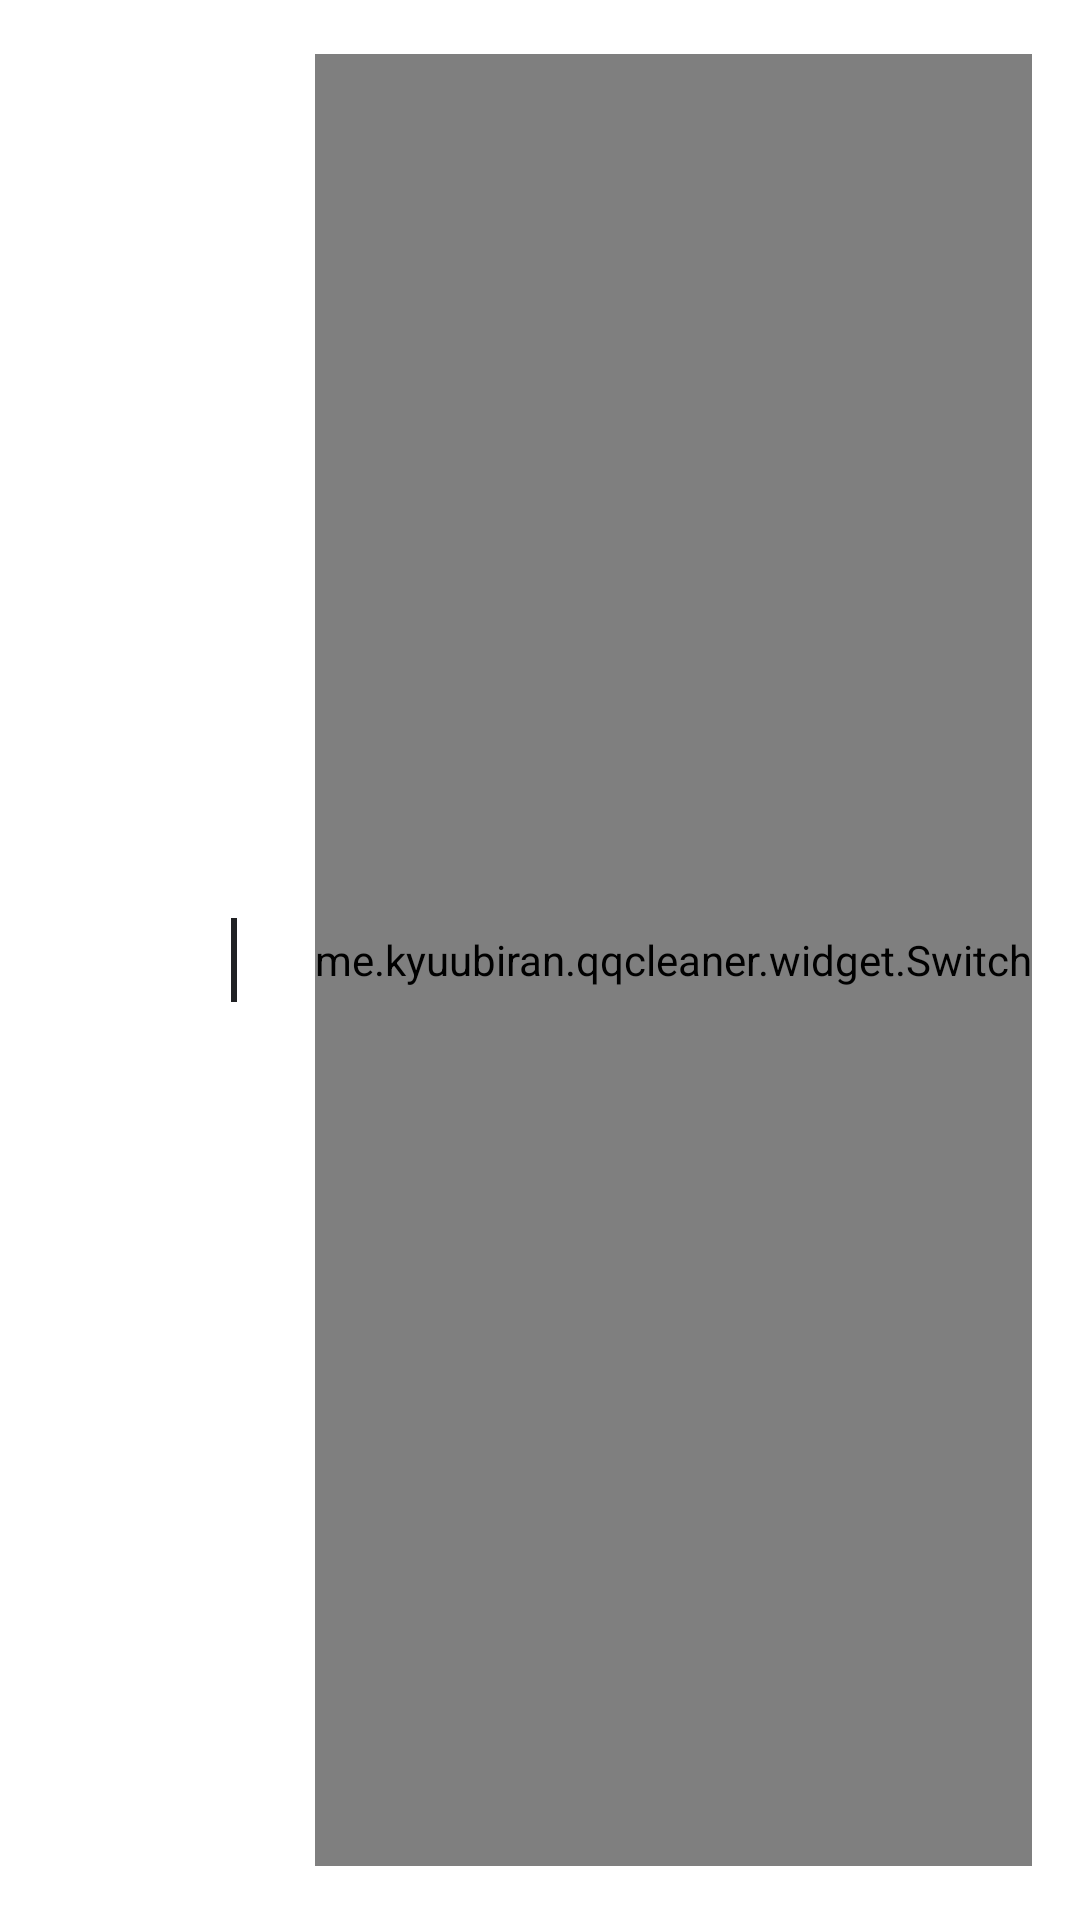

Reconstruct the res/layout file that produces this screen, plus the resources it refers to.
<!-- AndroidManifest.xml: fallback theme Theme.MaterialComponents.DayNight.NoActionBar -->
<!-- res/layout/config_item.xml -->
<?xml version="1.0" encoding="utf-8"?>
<LinearLayout xmlns:android="http://schemas.android.com/apk/res/android"
    android:layout_width="match_parent"
    android:layout_height="wrap_content"
    android:gravity="center_vertical"
    android:orientation="horizontal">

    <RelativeLayout
        android:paddingStart="16dp"
        android:paddingEnd="16dp"
        android:paddingVertical="18dp"
        android:id="@+id/layout"
        android:layout_width="0dp"
        android:layout_height="wrap_content"
        android:layout_weight="1">

        <TextView
            android:id="@+id/config_name"
            android:layout_width="match_parent"
            android:layout_height="wrap_content"
            android:gravity="center_vertical"
            android:singleLine="true"
            android:textSize="18sp"
            android:textStyle="bold" />

        <TextView
            android:id="@+id/author_name"
            android:layout_width="match_parent"
            android:layout_height="16dp"
            android:layout_below="@+id/config_name"
            android:gravity="center_vertical"
            android:singleLine="true"
            android:layout_marginTop="2dp"
            android:textSize="12sp" />
    </RelativeLayout>

    <View
        android:id="@+id/divider"
        android:layout_width="2dp"
        android:layout_height="28dp"
        android:layout_marginHorizontal="22dp"
        android:layout_marginEnd="26dp"
        android:background="#202124" />

    <me.kyuubiran.qqcleaner.widget.Switch
        android:layout_marginEnd="16dp"
        android:layout_marginVertical="18dp"
        android:id="@+id/switch_img"
        android:layout_width="wrap_content"
        android:layout_height="match_parent" />

</LinearLayout>
<!-- resources referenced by this layout -->
<resources>

</resources>
